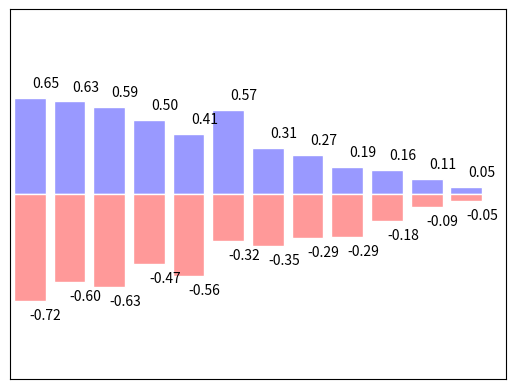

The script that saved this image:
import matplotlib.pyplot as plt
import numpy as np

n = 12
X = np.arange(n)
Y1 = (1 - X / float(n)) * np.random.uniform(0.5, 1.0, n)
Y2 = (1 - X / float(n)) * np.random.uniform(0.5, 1.0, n)

plt.bar(X, +Y1, facecolor='#9999ff', edgecolor='white')
plt.bar(X, -Y2, facecolor='#ff9999', edgecolor='white')

for x, y in zip(X, Y1):
    # ha: horizontal alignment
    # va: vertical alignment
    plt.text(x + 0.4, y + 0.05, '%.2f' % y, ha='center', va='bottom')

for x, y in zip(X, Y2):
    # ha: horizontal alignment
    # va: vertical alignment
    plt.text(x + 0.4, -y - 0.05, '-%.2f' % y, ha='center', va='top')

plt.xlim(-.5, n)
plt.xticks(())
plt.ylim(-1.25, 1.25)
plt.yticks(())

plt.show()